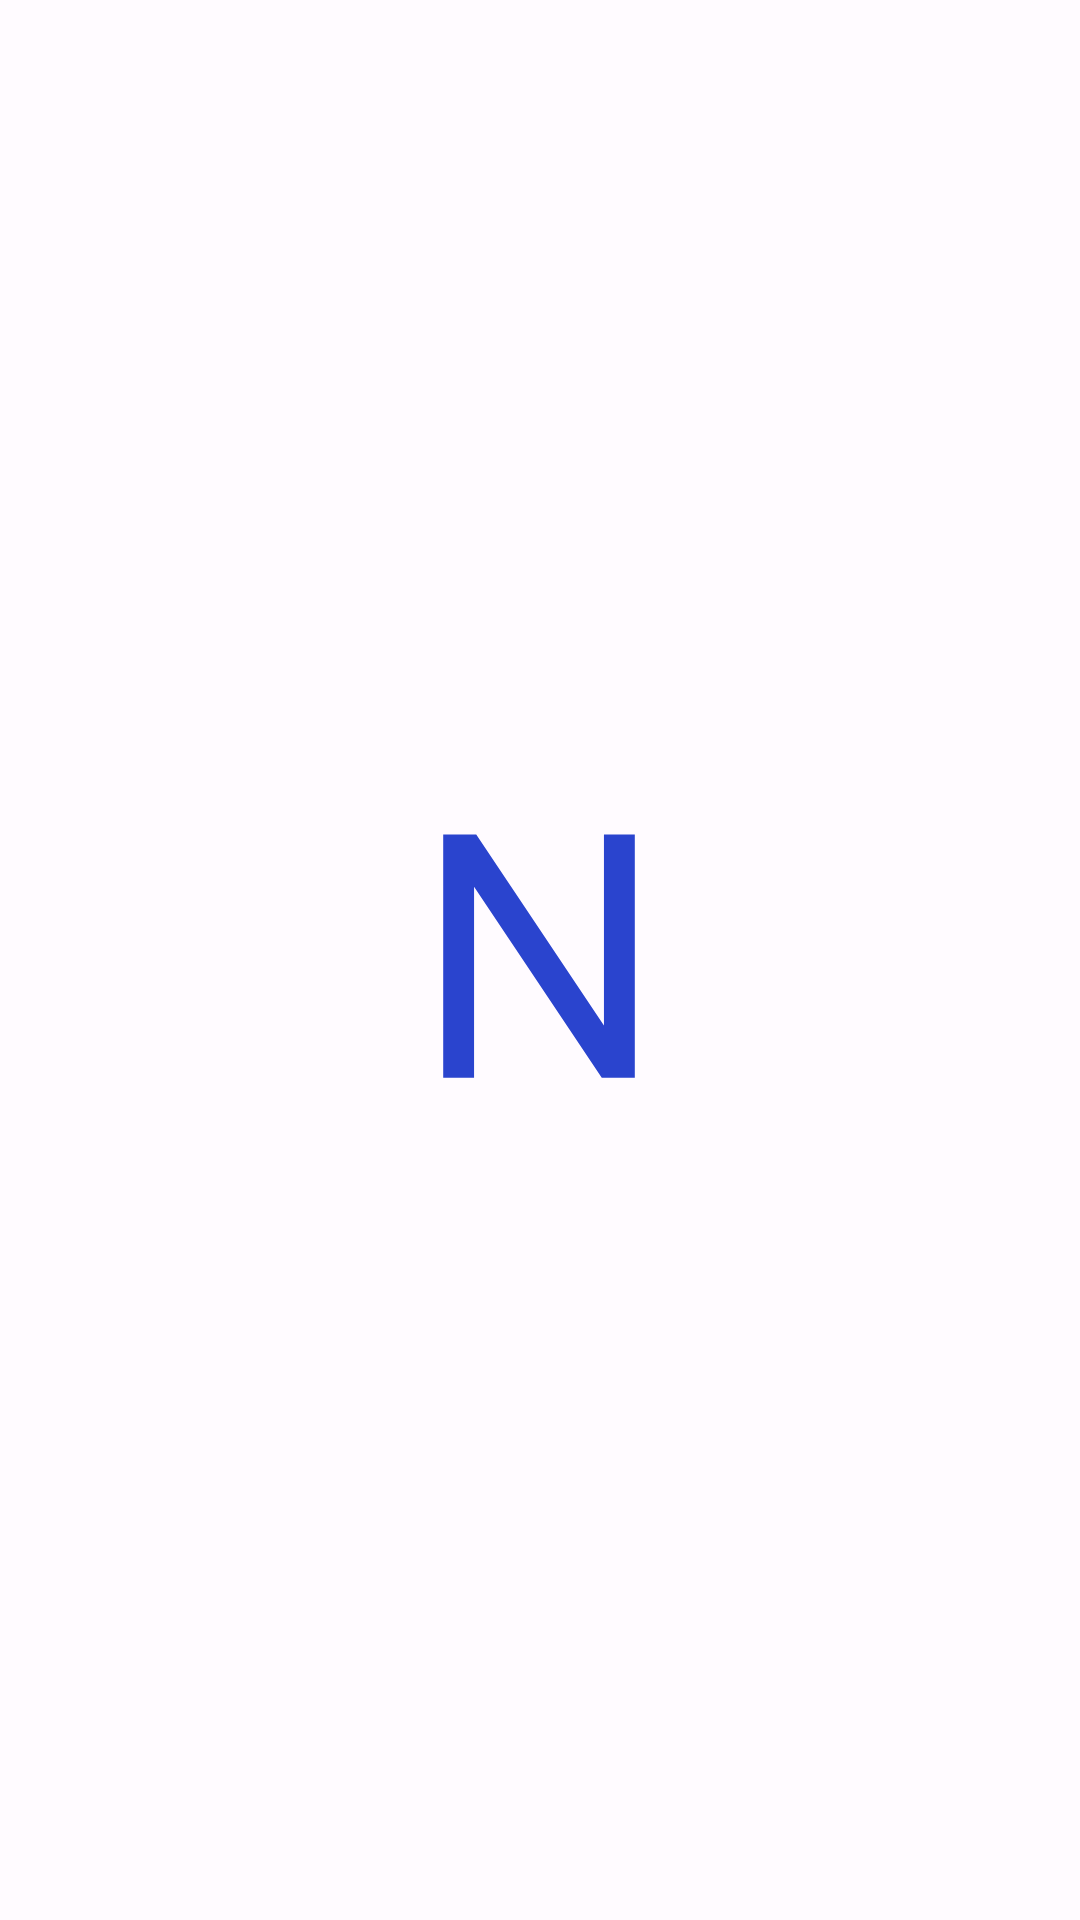

Android layout source for this screen:
<!-- AndroidManifest.xml: application theme Theme.Notable -->
<!-- res/layout/fragment_splash.xml -->
<?xml version="1.0" encoding="utf-8"?>
<layout xmlns:android="http://schemas.android.com/apk/res/android"
    xmlns:app="http://schemas.android.com/apk/res-auto"
    xmlns:tools="http://schemas.android.com/tools">

    <data>

    </data>

    <androidx.constraintlayout.widget.ConstraintLayout
        android:layout_width="match_parent"
        android:layout_height="match_parent"
        tools:context=".presentation.screen.SplashFragment">


        <ImageView
            android:id="@+id/iv_logo"
            android:layout_width="250dp"
            android:layout_height="250dp"
            android:src="@drawable/ic_launcher_foreground"
            app:layout_constraintBottom_toBottomOf="parent"
            app:layout_constraintEnd_toEndOf="parent"
            app:layout_constraintStart_toStartOf="parent"
            app:layout_constraintTop_toTopOf="parent" />


    </androidx.constraintlayout.widget.ConstraintLayout>
</layout>
<!-- resources referenced by this layout -->
<resources>
  <!-- drawable ic_launcher_foreground (drawable) -->
  <?xml version="1.0" encoding="utf-8"?>
  <vector xmlns:android="http://schemas.android.com/apk/res/android"
      android:width="108dp"
      android:height="108dp"
      android:viewportWidth="104"
      android:viewportHeight="160.875">
    <group android:scaleX="0.32711112"
        android:scaleY="0.506"
        android:translateX="34.990223"
        android:translateY="39.736126">
      <group android:translateY="130.35938">
        <path android:pathData="M10.96875,-0L10.96875,-103.078125L24.96875,-103.078125L79.109375,-22.15625L79.109375,-103.078125L92.1875,-103.078125L92.1875,-0L78.1875,-0L24.046875,-81L24.046875,-0L10.96875,-0Z"
            android:fillColor="#2A44CE"/>
      </group>
    </group>
  </vector>
  <style name="Theme.Notable" parent="Base.Theme.Notable" />
  <color name="md_theme_light_primary">#364FD8</color>
  <color name="md_theme_light_onPrimary">#FFFFFF</color>
  <color name="md_theme_light_primaryContainer">#DEE0FF</color>
  <color name="md_theme_light_onPrimaryContainer">#000F5D</color>
  <color name="md_theme_light_secondary">#5B5D72</color>
  <color name="md_theme_light_onSecondary">#FFFFFF</color>
  <color name="md_theme_light_secondaryContainer">#E0E1F9</color>
  <color name="md_theme_light_onSecondaryContainer">#181A2C</color>
  <color name="md_theme_light_tertiary">#77536D</color>
  <color name="md_theme_light_onTertiary">#FFFFFF</color>
  <color name="md_theme_light_tertiaryContainer">#FFD7F1</color>
  <color name="md_theme_light_onTertiaryContainer">#2D1228</color>
  <color name="md_theme_light_error">#BA1A1A</color>
  <color name="md_theme_light_errorContainer">#FFDAD6</color>
  <color name="md_theme_light_onError">#FFFFFF</color>
  <color name="md_theme_light_onErrorContainer">#410002</color>
  <color name="md_theme_light_background">#FFFBFF</color>
  <color name="md_theme_light_onBackground">#1B1B1F</color>
  <color name="md_theme_light_surface">#FFFBFF</color>
  <color name="md_theme_light_onSurface">#1B1B1F</color>
  <color name="md_theme_light_surfaceVariant">#E3E1EC</color>
  <color name="md_theme_light_onSurfaceVariant">#46464F</color>
  <color name="md_theme_light_outline">#767680</color>
  <color name="md_theme_light_inverseOnSurface">#F3F0F4</color>
  <color name="md_theme_light_inverseSurface">#303034</color>
  <color name="md_theme_light_inversePrimary">#BBC3FF</color>
</resources>
